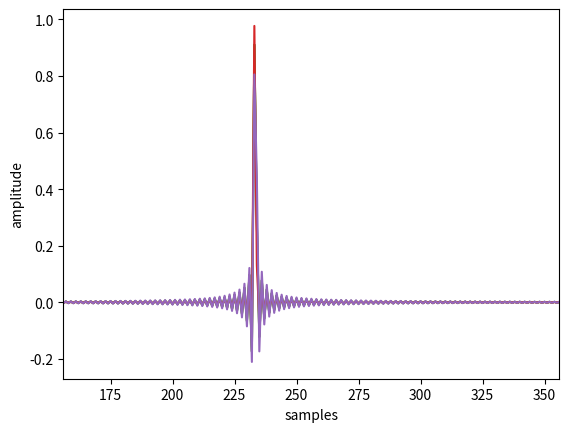

Source code (Python):
"""
[redacted]
"""
import numpy as np
from scipy.fftpack import ifft

speed_of_sound = 343


def sph2cart(sph_coord,mode='degree'):
    """function to convert spherical to cartesian coordinates"""

    if isinstance(sph_coord,list):
        sph_coord = np.array(sph_coord)

    if sph_coord.ndim>1:
        radius = sph_coord[:,0]
        azimuth = sph_coord[:,1]
        elevation = sph_coord[:,2]
    else:
        radius = sph_coord[0]
        azimuth = sph_coord[1]
        elevation = sph_coord[2]

    # convert from degree to radian
    if mode == 'degree':
        azimuth = np.radians(azimuth)
        elevation = np.radians(elevation)

    # convert to cartesian coordinates
    x = radius * np.cos(elevation) * np.cos(azimuth)
    y = radius * np.cos(elevation) * np.sin(azimuth)
    z = radius * np.sin(elevation)

    if sph_coord.ndim>1:
        cart_coord = np.concatenate((x[:,None],y[:,None],z[:,None]),axis=1)
    else:
        cart_coord = np.array((x,y,z))

    return cart_coord


def nextpow2(x):
    """computes the next power of two above an arbitrary number. Helper function to get a FFT size that is power of two, that FFT works efficent.

    Parameters: x: int
                                any integer number

    Returns:    power of two: int
                                the next power of two above input x.
    """
    return int(np.ceil(np.log2(np.abs(x))))

def free_field_ir(mic_positions,sound_source_position,samplerate=16000):
    """compute impulse response between a sound source and a microphone array in free-field conditions.

    The free-field impulse responses only contain the time delays between the microphones depending on the position of the sound sources.

    Parameters: mic_positions: 2d numpy array or nested list
                                position of microphones in cartesian coordinates. If numpy array, number of rows is equal to number of microphones. If nested list, each list item contains a list with the coordinates of the microphone.

                sound_source_position: 1d numpy array of list
                                position of the sound source in cartesian coordinates.

                samplerate: int, optional
                                samplerate of the resulting impulse response in Hz. Defaults to 16000 Hz

    Returns:    impulse_responses: nd array
                                resulting impulse responses. If the number of microphones is greater than 2, it will return a 2d array, where the number of columns is equal to the number of microphones.
    """

    # compute distance between microphones and sound source
    mic2source = sound_source_position - mic_positions
    mic2source_distances = np.sqrt(np.sum(mic2source**2,axis=-1))

    # compute time delay between microphones and sound source
    time_delay = mic2source_distances / speed_of_sound

    # choose fft length based on maximum delay
    fftlen = 2**nextpow2(2*np.max(time_delay)*samplerate)
    frequencies = np.linspace(0,int(samplerate/2),int(fftlen/2+1))

    # compute impulse responses via transfer function
    impulse_responses = []
    for tau in time_delay:
        tf = np.exp(-1.j*2*np.pi*frequencies*tau)
        tf = np.concatenate((tf,np.conj(tf[-2:0:-1])))
        impulse_responses.append(np.real(ifft(tf)))
    impulse_responses = np.array(impulse_responses).transpose()

    return impulse_responses



# main function to test
if __name__ == "__main__":
    """example to call function free_field_ir"""
    from numpy.matlib import repmat

    # define an array
    array_geometry = [ # x y z
        [0,0,0],
        [0,0.0035,0],
        [0,-0.0035,0],
        [0.006,0,0],
        [-0.006,0,0],
    ]

    samplerate = 16000

    # define a source position
    source_distance = 5
    source_elevation = 65
    source_azimuth = 0
    source_pos = [source_distance, source_azimuth, source_elevation]

    # convert to cartesian coordinates
    source_pos_cart = sph2cart(source_pos)

    # compute impulse responses
    impulse_responses = free_field_ir(array_geometry,source_pos_cart,samplerate)

    import matplotlib.pyplot as plt
    plt.plot(impulse_responses)
    plt.xlabel('samples')
    plt.ylabel('amplitude')
    plt.xlim([-100+impulse_responses.shape[0]//2, 100+impulse_responses.shape[0]//2])
    plt.savefig('free_field_ir_test.svg')

